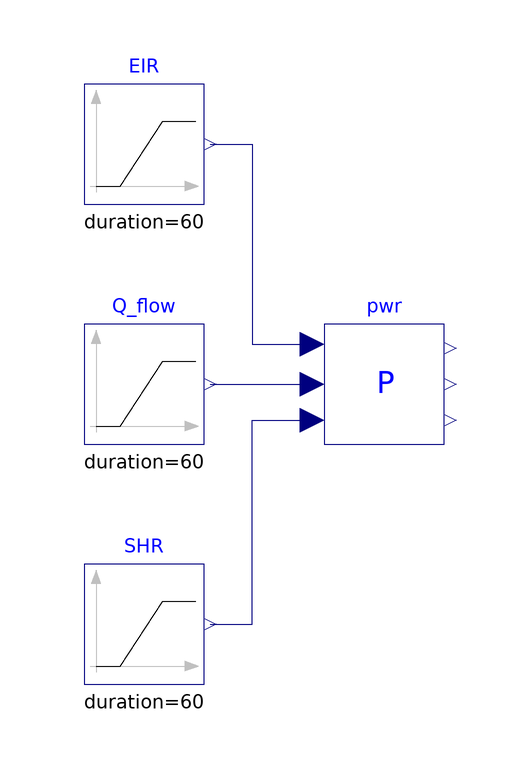

This picture is the connection diagram that the Modelica source below describes through its graphical annotations.

model InputPower "Test model for InputPower"
extends Modelica.Icons.Example;
  Modelica.Blocks.Sources.Ramp SHR(
    height=0.5,
    duration=60,
    offset=0.5,
    startTime=0) "Sensible heat ratio"
    annotation (Placement(transformation(extent={{-40,-40},{-20,-20}})));
  Modelica.Blocks.Sources.Ramp EIR(
    height=-0.083,
    duration=60,
    offset=0.333,
    startTime=0) "Energy input ratio"
    annotation (Placement(transformation(extent={{-40,40},{-20,60}})));
  DXSystems.Cooling.BaseClasses.InputPower pwr
    "Calculates electrical power consumed by the unit"
    annotation (Placement(transformation(extent={{0,0},{20,20}})));
  Modelica.Blocks.Sources.Ramp Q_flow(
    height=-20000,
    duration=60,
    startTime=0) "Cooling rate"
    annotation (Placement(transformation(extent={{-40,0},{-20,20}})));
equation
  connect(EIR.y, pwr.EIR) annotation (Line(
      points={{-19,50},{-12,50},{-12,16.6},{-2,16.6}},
      color={0,0,127},
      smooth=Smooth.None));
  connect(Q_flow.y, pwr.Q_flow) annotation (Line(
      points={{-19,10},{-2,10}},
      color={0,0,127},
      smooth=Smooth.None));
  connect(SHR.y, pwr.SHR) annotation (Line(
      points={{-19,-30},{-12,-30},{-12,4},{-2,4}},
      color={0,0,127},
      smooth=Smooth.None));
  annotation (experiment(Tolerance=1e-6, StopTime=60),
__Dymola_Commands(file="modelica://Buildings/Resources/Scripts/Dymola/Fluid/DXSystems/Cooling/BaseClasses/Examples/InputPower.mos"
        "Simulate and plot"),
          Documentation(info="<html>
<p>
This example illustrates working of InputPower block
<a href=\"modelica://Buildings.Fluid.DXSystems.Cooling.BaseClasses.InputPower\">
Buildings.Fluid.DXSystems.Cooling.BaseClasses.InputPower</a>.
</p>
</html>",
revisions="<html>
<ul>
<li>
August 29, 2012 by Kaustubh Phalak:<br/>
First implementation.
</li>
</ul>
</html>"));
end InputPower;